Labelled photos from "crops", an image-classification folder in kORNkin/InspireLab-SeaGrapeDetection. The possible labels are: darkening, harvestable, whitening.

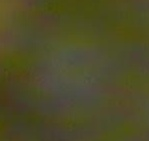
Label: harvestable

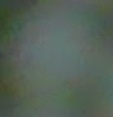
Label: whitening

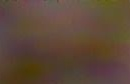
Label: darkening

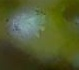
Label: harvestable

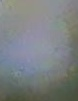
Label: whitening

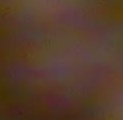
Label: darkening
